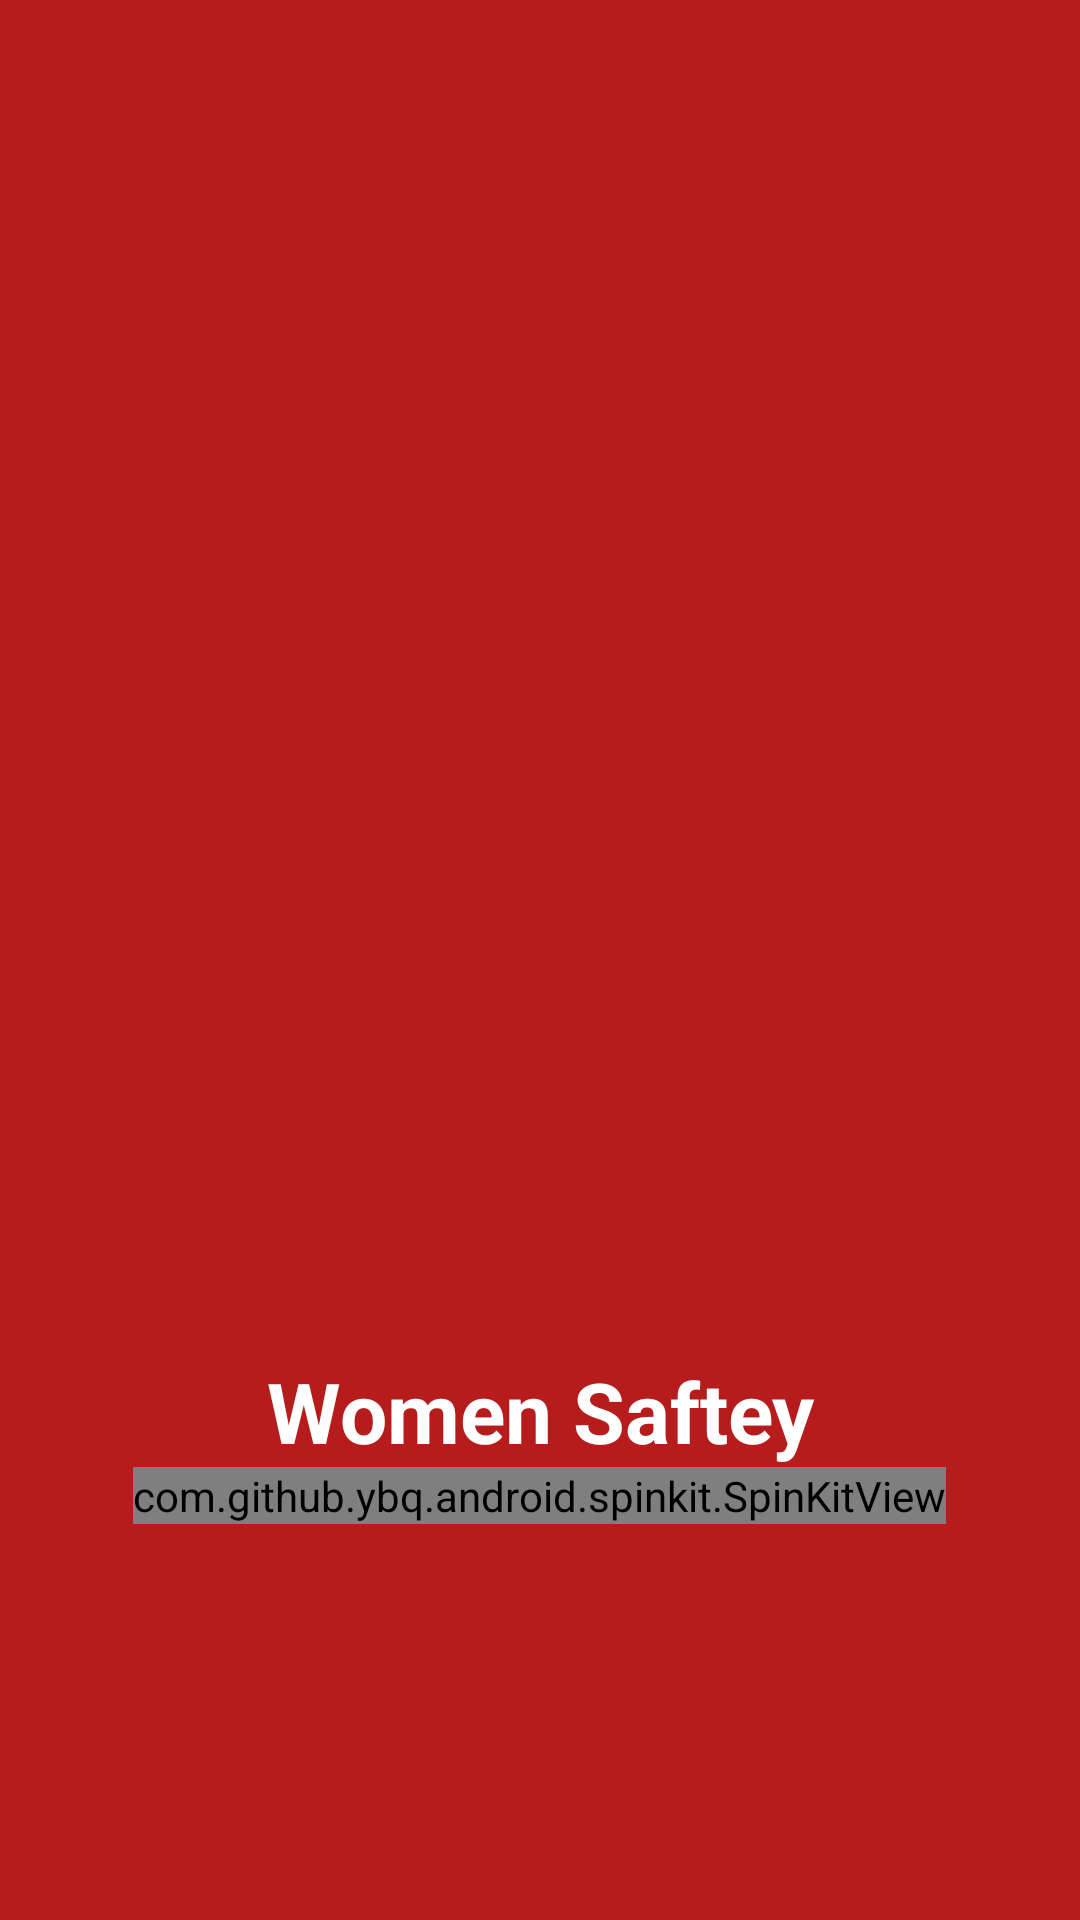

Layout XML and referenced resources for this Android screen:
<!-- AndroidManifest.xml: application theme AppTheme -->
<!-- res/layout/activity_splash.xml -->
<?xml version="1.0" encoding="utf-8"?>
<LinearLayout xmlns:android="http://schemas.android.com/apk/res/android"
    xmlns:app="http://schemas.android.com/apk/res-auto"
    xmlns:tools="http://schemas.android.com/tools"
    android:layout_width="match_parent"
    android:layout_height="match_parent"
    android:background="@color/colorPrimaryDark"
    android:layout_gravity="center"
    android:gravity="center"
    android:orientation="vertical"
    tools:context=".splash">


    <ImageView
        android:layout_width="250dp"
        android:layout_height="250dp"
        android:layout_marginTop="70dp"
        android:src="@drawable/splash"
        />

    <TextView
        android:layout_width="match_parent"
        android:layout_height="wrap_content"
        android:layout_marginTop="0dp"
        android:text="Women Saftey"
        android:textAlignment="center"
        android:textColor="@android:color/white"
        android:textSize="28dp"
        android:textStyle="bold" />

    <com.github.ybq.android.spinkit.SpinKitView
        xmlns:app="http://schemas.android.com/apk/res-auto"
        android:id="@+id/progress_bar_id"
        style="@style/SpinKitView.FoldingCube"
        android:layout_width="wrap_content"
        android:layout_height="wrap_content"
        android:layout_gravity="center"
        app:SpinKit_Color="@android:color/white"
        android:indeterminateTintMode="src_atop"
        android:indeterminateTint="#FDFCFC"/>


</LinearLayout>
<!-- resources referenced by this layout -->
<resources>
  <color name="colorPrimaryDark">#b71c1c</color>
  <style name="AppTheme" parent="Theme.AppCompat.Light.NoActionBar">
          
          <item name="colorPrimary">@color/colorPrimary</item>
          <item name="colorPrimaryDark">@color/colorPrimaryDark</item>
          <item name="colorAccent">@color/colorAccent</item>
      </style>
  <color name="colorPrimary">#c62828</color>
  <color name="colorAccent">#ffebee</color>
</resources>
